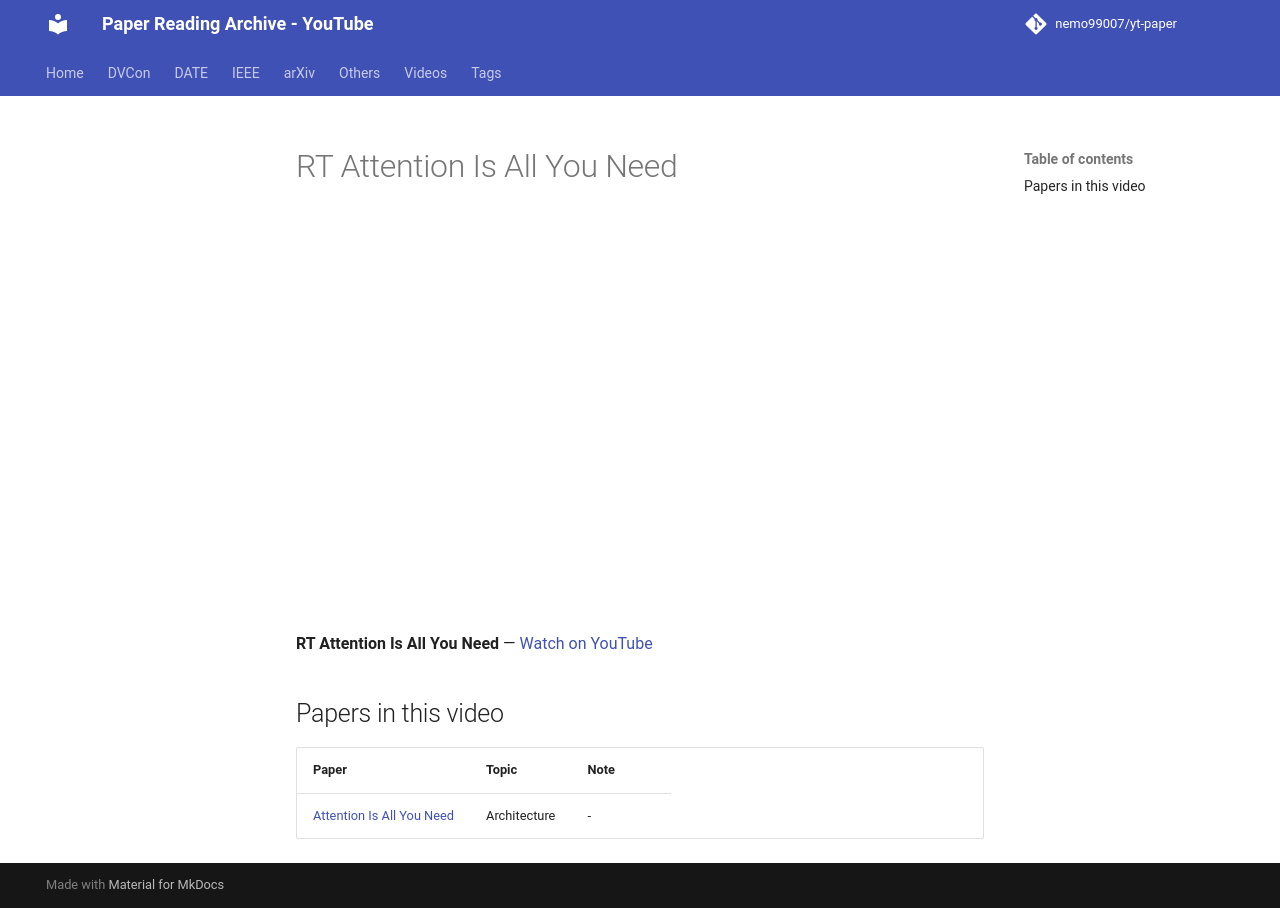

repository: nemo99007/yt-paper · page: videos/MG5ukgqkl8w/index.html · generator: mkdocs

---
title: RT Attention Is All You Need
video_id: MG5ukgqkl8w
video_url: https://www.youtube.com/watch?v=MG5ukgqkl8w
resources:
- ref-20261019-32b9
---


<!-- generated by yt-paper; edits will be overwritten -->

# RT Attention Is All You Need

<div class="video-wrapper"><iframe src="https://www.youtube-nocookie.com/embed/MG5ukgqkl8w" title="RT Attention Is All You Need" loading="lazy" allow="accelerometer; clipboard-write; encrypted-media; gyroscope; picture-in-picture; web-share" referrerpolicy="strict-origin-when-cross-origin" allowfullscreen></iframe></div>

**RT Attention Is All You Need** — [Watch on YouTube](https://www.youtube.com/watch?v=MG5ukgqkl8w)

## Papers in this video

| Paper | Topic | Note |
|---|---|---|
| [Attention Is All You Need](../papers/ref-20261019-32b9-attention-is-all-you-need.md) | Architecture | - |
